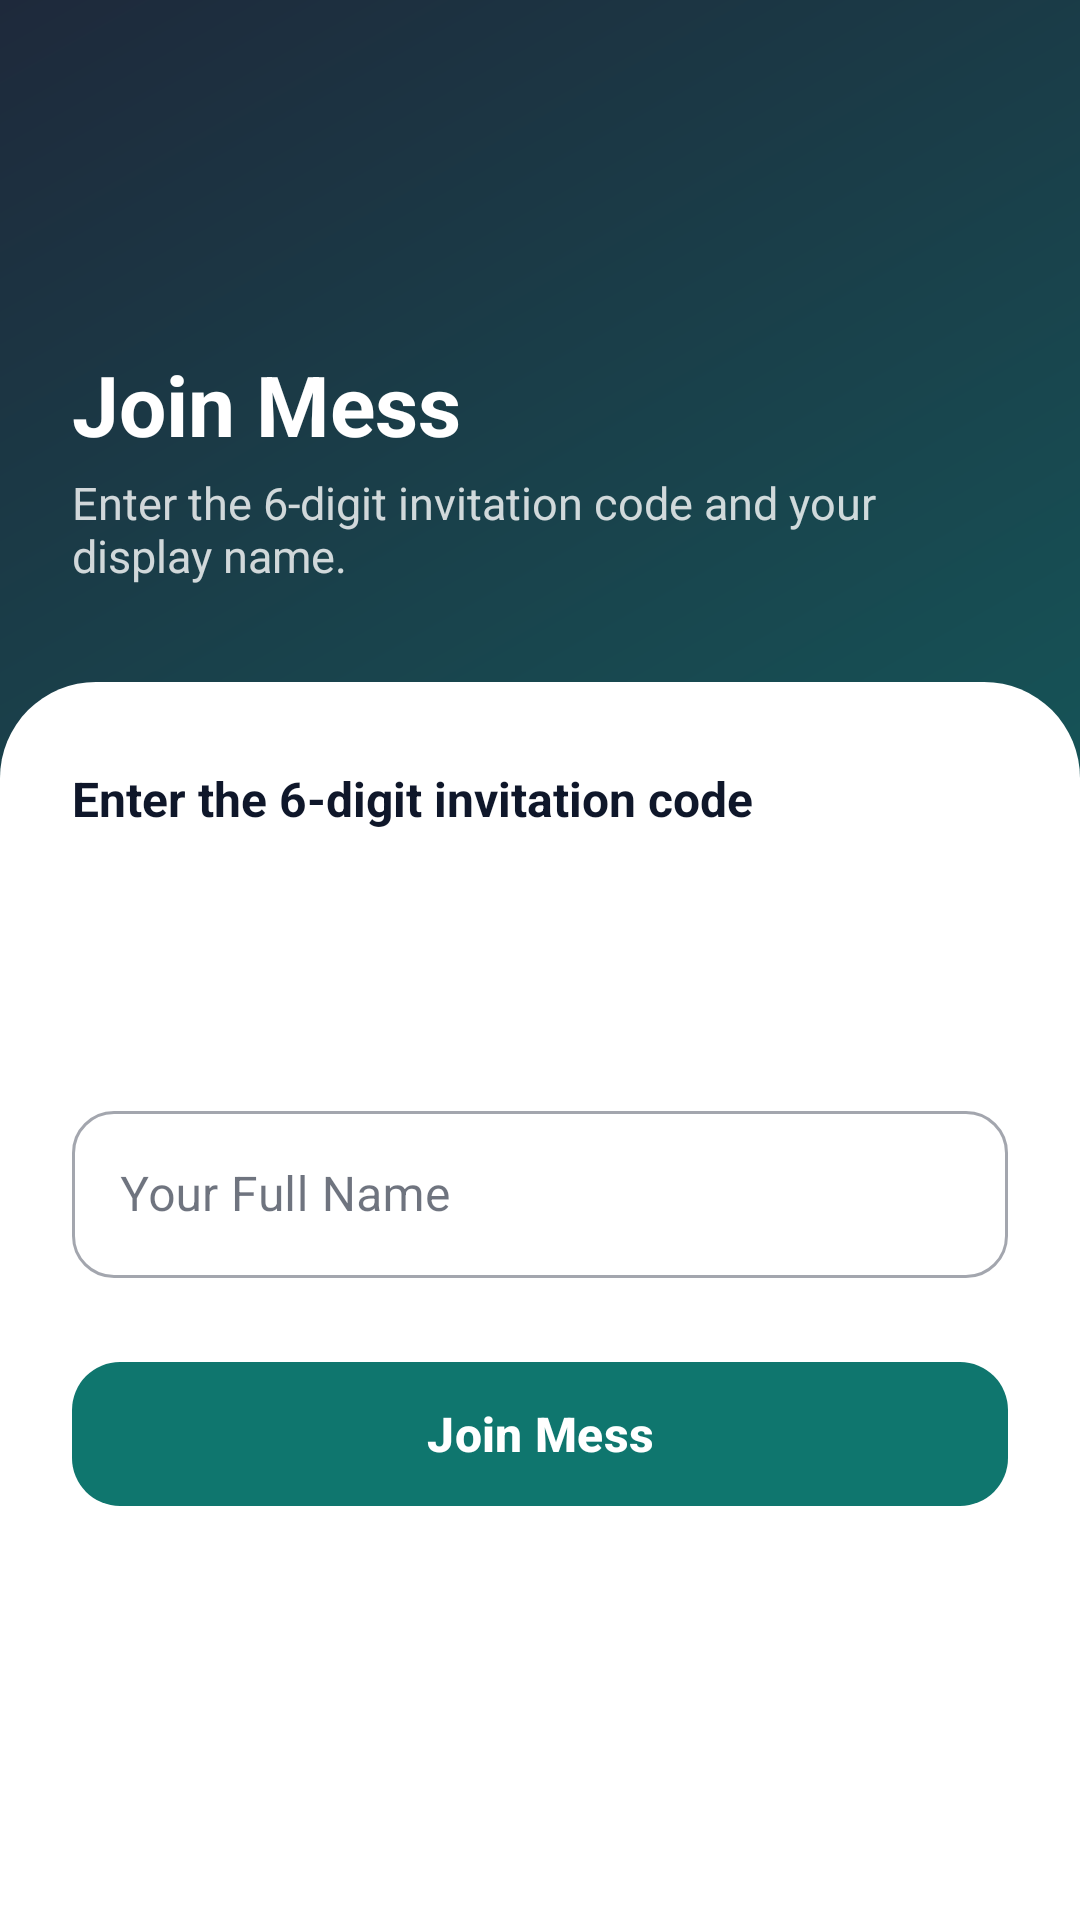

The Android layout XML behind this screen, and the referenced resources:
<!-- AndroidManifest.xml: application theme Theme.MealSync -->
<!-- res/layout/activity_join_mess.xml -->
<?xml version="1.0" encoding="utf-8"?>
<FrameLayout xmlns:android="http://schemas.android.com/apk/res/android"
    xmlns:app="http://schemas.android.com/apk/res-auto"
    xmlns:tools="http://schemas.android.com/tools"
    android:layout_width="match_parent"
    android:layout_height="match_parent"
    tools:context=".ui.mess.JoinMessActivity">

    <View
        android:id="@+id/bgView"
        android:layout_width="match_parent"
        android:layout_height="match_parent"
        android:background="@drawable/bg_gradient_member" />

    <ScrollView
        android:id="@+id/scrollContent"
        android:layout_width="match_parent"
        android:layout_height="match_parent"
        android:fillViewport="true"
        android:overScrollMode="never">

        <LinearLayout
            android:layout_width="match_parent"
            android:layout_height="wrap_content"
            android:orientation="vertical">

            
            <LinearLayout
                android:id="@+id/header"
                android:layout_width="match_parent"
                android:layout_height="wrap_content"
                android:orientation="vertical"
                android:paddingStart="24dp"
                android:paddingTop="48dp"
                android:paddingEnd="24dp"
                android:paddingBottom="32dp">

                <ImageButton
                    android:id="@+id/btnBack"
                    android:layout_width="48dp"
                    android:layout_height="48dp"
                    android:background="?attr/selectableItemBackgroundBorderless"
                    android:contentDescription="@string/cd_back"
                    android:src="@drawable/ic_arrow_back"
                    app:tint="@color/white" />

                <TextView
                    android:layout_width="wrap_content"
                    android:layout_height="wrap_content"
                    android:layout_marginTop="20dp"
                    android:text="@string/join_mess_title"
                    android:textColor="@color/white"
                    android:textSize="28sp"
                    android:textStyle="bold" />

                <TextView
                    android:layout_width="wrap_content"
                    android:layout_height="wrap_content"
                    android:layout_marginTop="4dp"
                    android:text="@string/join_mess_subtitle"
                    android:textColor="#CCFFFFFF"
                    android:textSize="15sp" />
            </LinearLayout>

            
            <LinearLayout
                android:id="@+id/sheet"
                android:layout_width="match_parent"
                android:layout_height="0dp"
                android:layout_weight="1"
                android:background="@drawable/bg_sheet_top"
                android:orientation="vertical"
                android:paddingStart="24dp"
                android:paddingTop="28dp"
                android:paddingEnd="24dp"
                android:paddingBottom="24dp">

                <TextView
                    android:layout_width="wrap_content"
                    android:layout_height="wrap_content"
                    android:text="@string/otp_title"
                    android:textColor="@color/ms_text_primary"
                    android:textSize="16sp"
                    android:textStyle="bold" />

                
                <FrameLayout
                    android:id="@+id/otpContainer"
                    android:layout_width="match_parent"
                    android:layout_height="wrap_content"
                    android:layout_marginTop="12dp">

                    <EditText
                        android:id="@+id/etOtp"
                        android:layout_width="match_parent"
                        android:layout_height="56dp"
                        android:background="@null"
                        android:cursorVisible="false"
                        android:importantForAutofill="no"
                        android:inputType="number"
                        android:maxLength="6"
                        android:textColor="@android:color/transparent" />

                    <LinearLayout
                        android:layout_width="match_parent"
                        android:layout_height="56dp"
                        android:importantForAccessibility="no"
                        android:orientation="horizontal">

                        <TextView
                            android:id="@+id/otp1"
                            android:layout_width="0dp"
                            android:layout_height="match_parent"
                            android:layout_weight="1"
                            android:gravity="center"
                            android:textColor="@color/ms_text_primary"
                            android:textSize="22sp"
                            android:textStyle="bold"
                            tools:text="1" />

                        <Space
                            android:layout_width="8dp"
                            android:layout_height="wrap_content" />

                        <TextView
                            android:id="@+id/otp2"
                            android:layout_width="0dp"
                            android:layout_height="match_parent"
                            android:layout_weight="1"
                            android:gravity="center"
                            android:textColor="@color/ms_text_primary"
                            android:textSize="22sp"
                            android:textStyle="bold"
                            tools:text="2" />

                        <Space
                            android:layout_width="8dp"
                            android:layout_height="wrap_content" />

                        <TextView
                            android:id="@+id/otp3"
                            android:layout_width="0dp"
                            android:layout_height="match_parent"
                            android:layout_weight="1"
                            android:gravity="center"
                            android:textColor="@color/ms_text_primary"
                            android:textSize="22sp"
                            android:textStyle="bold"
                            tools:text="3" />

                        <Space
                            android:layout_width="8dp"
                            android:layout_height="wrap_content" />

                        <TextView
                            android:id="@+id/otp4"
                            android:layout_width="0dp"
                            android:layout_height="match_parent"
                            android:layout_weight="1"
                            android:gravity="center"
                            android:textColor="@color/ms_text_primary"
                            android:textSize="22sp"
                            android:textStyle="bold"
                            tools:text="4" />

                        <Space
                            android:layout_width="8dp"
                            android:layout_height="wrap_content" />

                        <TextView
                            android:id="@+id/otp5"
                            android:layout_width="0dp"
                            android:layout_height="match_parent"
                            android:layout_weight="1"
                            android:gravity="center"
                            android:textColor="@color/ms_text_primary"
                            android:textSize="22sp"
                            android:textStyle="bold"
                            tools:text="5" />

                        <Space
                            android:layout_width="8dp"
                            android:layout_height="wrap_content" />

                        <TextView
                            android:id="@+id/otp6"
                            android:layout_width="0dp"
                            android:layout_height="match_parent"
                            android:layout_weight="1"
                            android:gravity="center"
                            android:textColor="@color/ms_text_primary"
                            android:textSize="22sp"
                            android:textStyle="bold"
                            tools:text="6" />
                    </LinearLayout>
                </FrameLayout>

                <TextView
                    android:id="@+id/tvCodeError"
                    android:layout_width="wrap_content"
                    android:layout_height="wrap_content"
                    android:layout_marginTop="6dp"
                    android:textColor="@color/ms_negative"
                    android:textSize="13sp"
                    android:visibility="gone"
                    tools:text="Invalid or expired code" />

                
                <com.google.android.material.textfield.TextInputLayout
                    android:id="@+id/tilDisplayName"
                    style="@style/Widget.MaterialComponents.TextInputLayout.OutlinedBox"
                    android:layout_width="match_parent"
                    android:layout_height="wrap_content"
                    android:layout_marginTop="20dp"
                    android:hint="@string/display_name_hint"
                    app:boxCornerRadiusBottomEnd="14dp"
                    app:boxCornerRadiusBottomStart="14dp"
                    app:boxCornerRadiusTopEnd="14dp"
                    app:boxCornerRadiusTopStart="14dp">

                    <com.google.android.material.textfield.TextInputEditText
                        android:id="@+id/etDisplayName"
                        android:layout_width="match_parent"
                        android:layout_height="wrap_content"
                        android:inputType="textPersonName|textCapWords"
                        android:maxLines="1" />
                </com.google.android.material.textfield.TextInputLayout>

                <com.google.android.material.progressindicator.CircularProgressIndicator
                    android:id="@+id/progress"
                    android:layout_width="wrap_content"
                    android:layout_height="wrap_content"
                    android:layout_gravity="center_horizontal"
                    android:layout_marginTop="16dp"
                    android:indeterminate="true"
                    android:visibility="gone" />

                <com.google.android.material.button.MaterialButton
                    android:id="@+id/btnJoinMess"
                    android:layout_width="match_parent"
                    android:layout_height="wrap_content"
                    android:layout_marginTop="24dp"
                    android:minHeight="56dp"
                    android:text="@string/join_mess_btn"
                    android:textSize="16sp"
                    android:textStyle="bold"
                    app:cornerRadius="16dp" />

            </LinearLayout>
        </LinearLayout>
    </ScrollView>
</FrameLayout>
<!-- resources referenced by this layout -->
<resources>
  <color name="ms_negative">#B91C1C</color>
  <color name="ms_text_primary">#0F172A</color>
  <color name="white">#FFFFFFFF</color>
  <!-- drawable bg_gradient_member (drawable) -->
  <?xml version="1.0" encoding="utf-8"?>
  <shape xmlns:android="http://schemas.android.com/apk/res/android"
      android:shape="rectangle">
      <gradient
          android:angle="135"
          android:startColor="@color/header_member_start"
          android:endColor="@color/header_member_end"
          android:type="linear" />
  </shape>
  <!-- drawable bg_sheet_top (drawable) -->
  <?xml version="1.0" encoding="utf-8"?>
  <shape xmlns:android="http://schemas.android.com/apk/res/android"
      android:shape="rectangle">
      <solid android:color="@color/ms_card" />
      <corners
          android:topLeftRadius="32dp"
          android:topRightRadius="32dp" />
  </shape>
  <string name="cd_back">Back</string>
  <string name="display_name_hint">Your Full Name</string>
  <string name="join_mess_btn">Join Mess</string>
  <string name="join_mess_subtitle">Enter the 6-digit invitation code and your display name.</string>
  <string name="join_mess_title">Join Mess</string>
  <string name="otp_title">Enter the 6-digit invitation code</string>
  <style name="Theme.MealSync" parent="Base.Theme.MealSync" />
  <color name="header_member_start">#0F766E</color>
  <color name="header_member_end">#1E293B</color>
  <color name="ms_card">#FFFFFFFF</color>
  <style name="Base.Theme.MealSync" parent="Theme.Material3.DayNight.NoActionBar">
          <item name="colorPrimary">@color/ms_primary</item>
          <item name="colorOnPrimary">@color/white</item>
          <item name="colorPrimaryContainer">@color/ms_surface</item>
          <item name="colorOnPrimaryContainer">@color/ms_text_primary</item>
          <item name="colorSecondary">@color/ms_secondary</item>
          <item name="colorOnSecondary">@color/white</item>
          <item name="colorSurface">@color/ms_card</item>
          <item name="colorOnSurface">@color/ms_text_primary</item>
          <item name="colorSurfaceVariant">@color/ms_divider</item>
          <item name="colorOnSurfaceVariant">@color/ms_text_secondary</item>
          <item name="colorOutline">@color/ms_divider</item>
          <item name="colorError">@color/ms_negative</item>
          <item name="colorOnError">@color/white</item>
          <item name="android:colorAccent">@color/ms_teal</item>
          <item name="android:windowBackground">@color/ms_surface</item>
          <item name="android:windowLightStatusBar">false</item>
      </style>
  <color name="ms_primary">#0F766E</color>
  <color name="ms_surface">#F1F5F9</color>
  <color name="ms_secondary">#92400E</color>
  <color name="ms_divider">#E2E8F0</color>
  <color name="ms_text_secondary">#475569</color>
  <color name="ms_teal">#0F766E</color>
</resources>
